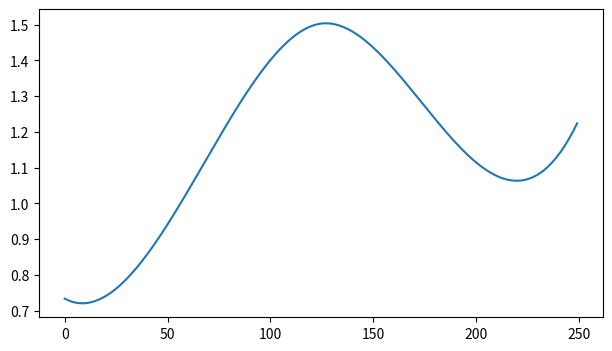

The matplotlib source for this figure: (Note: this script raises an exception after producing the figure.)
import numpy as np
import matplotlib.pyplot as plt
from scipy.interpolate import CubicSpline

def generate_random_curves(x, sigma=0.2, knot=3):
    xx = np.arange(0,len(x), (len(x)-1)/(knot+1))
    yy = np.random.normal(loc=1.0, scale=sigma, size=knot+2)

    x_range = np.arange(len(x))
    cs = CubicSpline(xx, yy)

    return np.array(cs(x_range))

def distort_timesteps(x, sigma=0.2):
    tt = generate_random_curves(x, sigma, knot=7) # Regard these samples aroun 1 as time intervals
    tt_cum = np.cumsum(tt)        # Add intervals to make a cumulative graph
    # Make the last value to have X.shape[0]
    t_scale = (len(x)-1)/tt_cum[-1]
    tt_cum = tt_cum*t_scale
    return tt_cum

## Random curves around 1.0
my_x = np.zeros(250)
fig = plt.figure(figsize=(16,4))
ax1 = plt.subplot(121)
for ii in range(3):
    ax1.plot(generate_random_curves(my_x, 0.2
    ))
    ax1.hold(True)

ax1.spines['top'].set_visible(False)
ax1.spines['right'].set_visible(False)
ax1.set_ylim([0,2])

ax2 = plt.subplot(122)
for ii in range(3):
    ax2.plot(distort_timesteps(my_x, 0.4))
    ax2.hold(True)

ax2.spines['top'].set_visible(False)
ax2.spines['right'].set_visible(False)
plt.draw()
plt.waitforbuttonpress()
plt.close()
